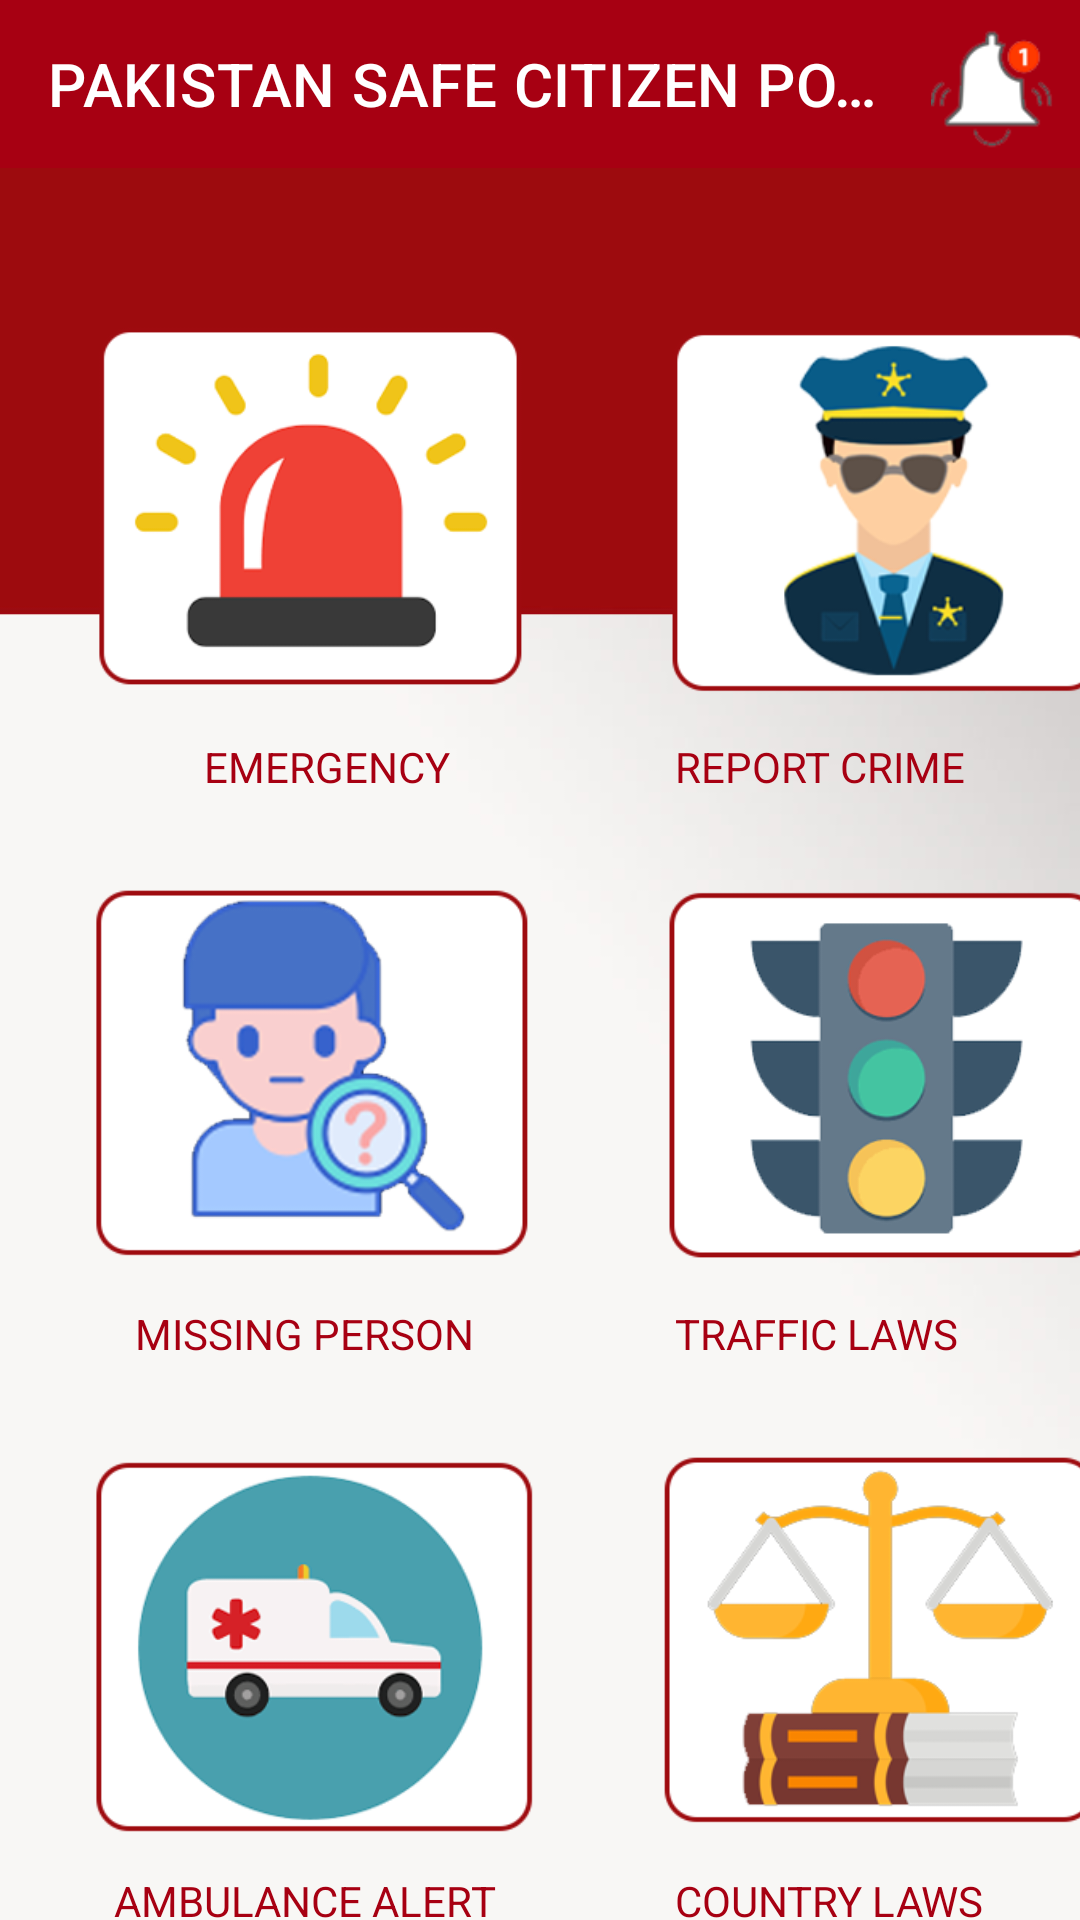

Write the Android layout XML for this screen, with the resource values it uses.
<!-- AndroidManifest.xml: application theme Theme.PakistanCitizenPortal -->
<!-- res/layout/activity_citizen_portal.xml -->
<?xml version="1.0" encoding="utf-8"?>
<androidx.drawerlayout.widget.DrawerLayout xmlns:android="http://schemas.android.com/apk/res/android"
    xmlns:app="http://schemas.android.com/apk/res-auto"
    xmlns:tools="http://schemas.android.com/tools"
    android:layout_width="match_parent"
    android:id="@+id/drawer"
    tools:openDrawer="start"
    android:layout_height="match_parent"
    tools:context=".CitizenPortal">


<RelativeLayout
    android:layout_width="wrap_content"
    android:layout_height="wrap_content"
    >
    <androidx.appcompat.widget.Toolbar
        android:layout_width="match_parent"
        android:layout_height="wrap_content"
        android:id="@+id/toolbar"
        app:title="PAKISTAN SAFE CITIZEN PORTAL"
        android:background="@color/primery"
        app:titleTextColor="#ffffff">

        <ImageView
            android:layout_width="50dp"
            android:layout_height="50dp"
            android:src="@drawable/notificationicon"
            >

        </ImageView>

    </androidx.appcompat.widget.Toolbar>

<RelativeLayout
    android:layout_width="wrap_content"
    android:layout_height="wrap_content"
    android:layout_below="@+id/toolbar"
    android:background="@drawable/portalbg">
    <LinearLayout
        android:layout_width="wrap_content"
        android:layout_height="wrap_content"
        android:id="@+id/first"
        >

    <LinearLayout
        android:layout_width="wrap_content"
        android:layout_height="wrap_content"
        android:orientation="vertical">



    <ImageView
        android:id="@+id/citienemergency"
        android:layout_width="150dp"
        android:layout_height="150dp"
        android:src="@drawable/cemergency"
        android:layout_marginTop="40dp"
        android:layout_marginStart="30dp"
        android:layout_marginLeft="20dp">

    </ImageView>
        <TextView
            android:layout_width="wrap_content"
            android:layout_height="wrap_content"
            android:text="EMERGENCY"
            android:textColor="@color/primery"
            android:layout_marginStart="68dp"
            android:layout_marginLeft="60dp">

        </TextView>
    </LinearLayout>
    <LinearLayout
        android:layout_width="wrap_content"
        android:layout_height="wrap_content"
        android:orientation="vertical">



    <ImageView
        android:id="@+id/reportcrime"
        android:layout_width="150dp"
        android:layout_height="150dp"
        android:src="@drawable/crimereport"
        android:layout_marginTop="40dp"
        android:layout_marginStart="40dp"
        android:layout_marginLeft="20dp">

    </ImageView>
        <TextView
            android:layout_width="wrap_content"
            android:layout_height="wrap_content"
            android:text="REPORT CRIME"
            android:textColor="@color/primery"
            android:layout_marginStart="45dp"
            android:layout_marginLeft="60dp">

        </TextView>
    </LinearLayout>
</LinearLayout>
    <LinearLayout
        android:id="@+id/second"
        android:layout_width="wrap_content"
        android:layout_height="wrap_content"
        android:layout_below="@+id/first">

<LinearLayout
    android:layout_width="wrap_content"
    android:layout_height="wrap_content"
    android:orientation="vertical">




        <ImageView
            android:id="@+id/missingperson"
            android:layout_width="150dp"
            android:layout_height="150dp"
            android:src="@drawable/missingperson"
            android:layout_marginTop="20dp"
            android:layout_marginStart="30dp"
            android:layout_marginLeft="20dp">

        </ImageView>
    <TextView
        android:layout_width="wrap_content"
        android:layout_height="wrap_content"
        android:text="MISSING PERSON"
        android:textColor="@color/primery"
        android:layout_marginStart="45dp"
        android:layout_marginLeft="60dp">

    </TextView>

</LinearLayout>
    <LinearLayout
        android:layout_width="wrap_content"
        android:layout_height="wrap_content"
        android:orientation="vertical">
        <ImageView
            android:id="@+id/trafficlaws"
            android:layout_width="150dp"
            android:layout_height="150dp"
            android:src="@drawable/trafficlaws"
            android:layout_marginTop="20dp"
            android:layout_marginStart="40dp"
            android:layout_marginLeft="20dp">

        </ImageView>
        <TextView
            android:layout_width="wrap_content"
            android:layout_height="wrap_content"
            android:text="TRAFFIC LAWS"
            android:textColor="@color/primery"
            android:layout_marginStart="45dp"
            android:layout_marginLeft="60dp">

        </TextView>
    </LinearLayout>
    </LinearLayout>
    <LinearLayout
        android:id="@+id/third"
        android:layout_width="wrap_content"
        android:layout_height="wrap_content"
        android:layout_below="@+id/second">


        <LinearLayout
            android:layout_width="wrap_content"
            android:layout_height="wrap_content"
            android:orientation="vertical">


            <ImageView
                android:id="@+id/amubulancealert"
                android:layout_width="150dp"
                android:layout_height="150dp"
                android:layout_marginStart="30dp"
                android:layout_marginLeft="20dp"
                android:layout_marginTop="20dp"
                android:src="@drawable/ambulancealert">

            </ImageView>

            <TextView
                android:layout_width="wrap_content"
                android:layout_height="wrap_content"
                android:layout_marginStart="38dp"
                android:layout_marginLeft="60dp"
                android:text="AMBULANCE ALERT"
                android:textColor="@color/primery">

            </TextView>
        </LinearLayout>
    <LinearLayout
        android:layout_width="wrap_content"
        android:layout_height="wrap_content"
        android:orientation="vertical">

        <ImageView
            android:id="@+id/laws"
            android:layout_width="150dp"
            android:layout_height="150dp"
            android:src="@drawable/laws"
            android:layout_marginTop="20dp"
            android:layout_marginStart="40dp"
            android:layout_marginLeft="20dp">


        </ImageView>
        <TextView

            android:layout_width="wrap_content"
            android:layout_height="wrap_content"
            android:text="COUNTRY LAWS"
            android:textColor="@color/primery"
            android:layout_marginStart="45dp"
            android:layout_marginLeft="60dp">

        </TextView>
    </LinearLayout>

    </LinearLayout>
</RelativeLayout>

</RelativeLayout>
    <com.google.android.material.navigation.NavigationView
        android:layout_width="wrap_content"
        android:layout_height="match_parent"
        app:headerLayout="@layout/nav_header"
        app:menu="@menu/nav_drawer_menu"
        android:id="@+id/navmenu"
        android:fitsSystemWindows="true"
        android:layout_gravity="start">


    </com.google.android.material.navigation.NavigationView>





</androidx.drawerlayout.widget.DrawerLayout>
<!-- res/layout/nav_header.xml (included above) -->
<?xml version="1.0" encoding="utf-8"?>
<androidx.appcompat.widget.LinearLayoutCompat
    xmlns:android="http://schemas.android.com/apk/res/android"
    android:layout_width="match_parent"
    android:layout_height="wrap_content"
    android:orientation="vertical">

    <ImageView
        android:layout_width="150dp"
        android:layout_height="150dp"
        android:layout_marginStart="60dp"
        android:src="@drawable/logo"
        android:layout_marginLeft="40dp"
        android:layout_marginTop="30dp">

    </ImageView>

</androidx.appcompat.widget.LinearLayoutCompat>
<!-- resources referenced by this layout -->
<resources>
  <color name="primery">#A70012</color>
  <!-- drawable ambulancealert: png bitmap (drawable, 20520 bytes) -->
  <!-- drawable cemergency: png bitmap (drawable, 13168 bytes) -->
  <!-- drawable crimereport: png bitmap (drawable, 27434 bytes) -->
  <!-- drawable laws: png bitmap (drawable, 17357 bytes) -->
  <!-- drawable logo: png bitmap (drawable, 40661 bytes) -->
  <!-- drawable missingperson: png bitmap (drawable, 28353 bytes) -->
  <!-- drawable notificationicon: png bitmap (drawable, 6840 bytes) -->
  <!-- drawable portalbg: jpg bitmap (drawable, 45791 bytes) -->
  <!-- drawable trafficlaws: png bitmap (drawable, 17067 bytes) -->
  <style name="Theme.PakistanCitizenPortal" parent="Theme.MaterialComponents.DayNight.NoActionBar">
          
          <item name="colorPrimary">#A70012</item>
          <item name="colorPrimaryVariant">#A70012</item>
          <item name="colorOnPrimary">@color/white</item>
          
          <item name="colorSecondary">#A70012</item>
          <item name="colorSecondaryVariant">@color/teal_700</item>
          <item name="colorOnSecondary">@color/white</item>
          
          <item name="android:statusBarColor" tools:targetApi="l">?attr/colorPrimaryVariant</item>
          
      </style>
  <color name="white">#FFFFFFFF</color>
  <color name="teal_700">#FF018786</color>
</resources>
